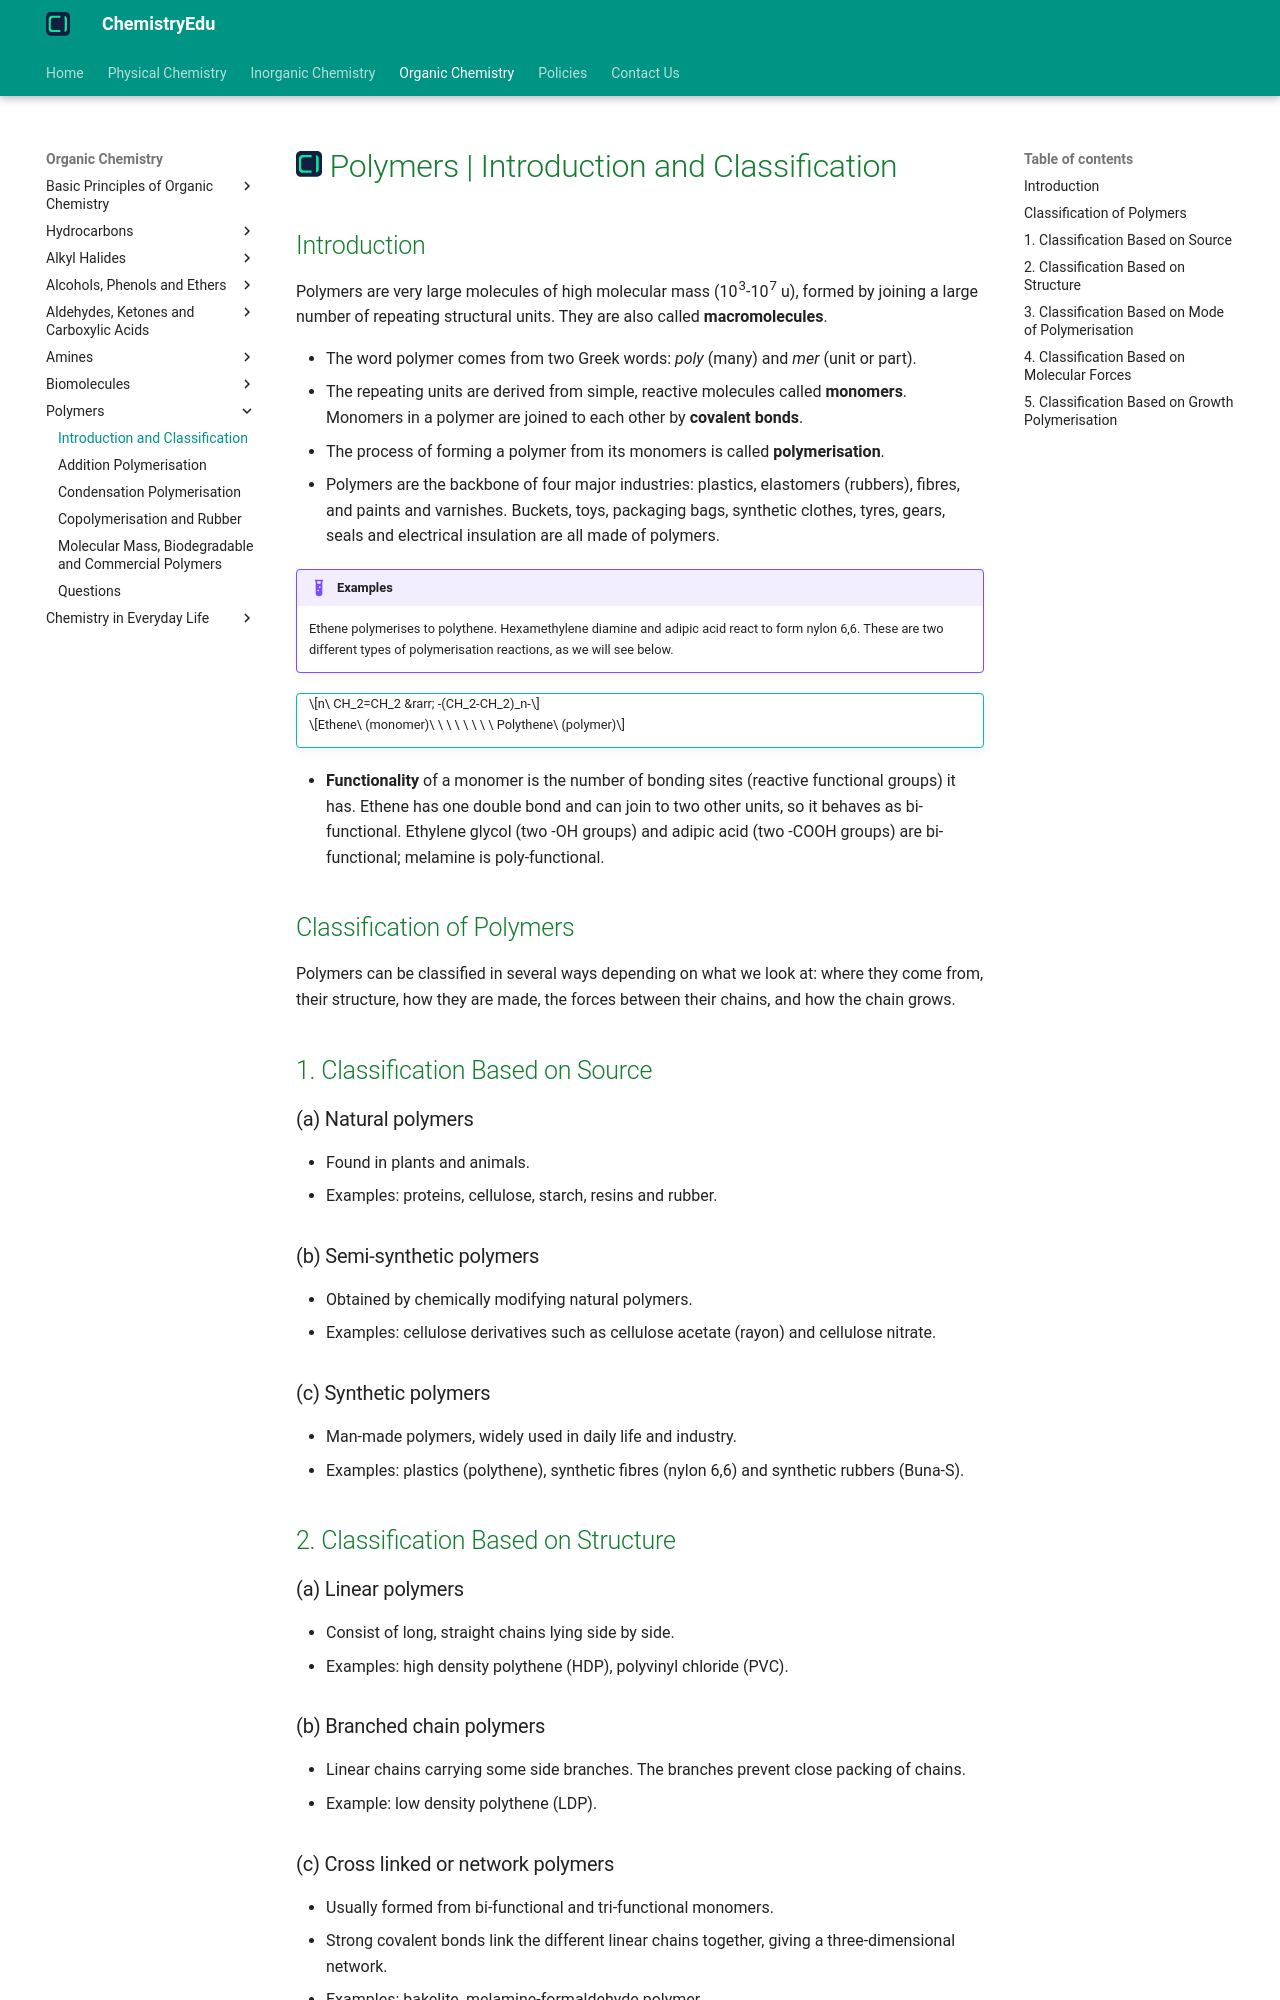

repository: KingChampion36/chemistryedu · page: organic-chemistry/polymers/introduction-and-classification/index.html · generator: mkdocs

---
title: Polymers | Introduction and Classification
description: Polymers are very large molecules of high molecular mass (10^3 to 10^7 u), formed by joining a large number of repeating structural units derived from simple molecules called monomers.
---

# [![ChemistryEdu Logo](../../images/favicon.svg){ align=left, width=3.8% }](../../index.md)  Polymers | Introduction and Classification

## Introduction

Polymers are very large molecules of high molecular mass (10<sup>3</sup>-10<sup>7</sup> u), formed by joining a large number of repeating structural units. They are also called **macromolecules**.

* The word polymer comes from two Greek words: *poly* (many) and *mer* (unit or part).
* The repeating units are derived from simple, reactive molecules called **monomers**. Monomers in a polymer are joined to each other by **covalent bonds**.
* The process of forming a polymer from its monomers is called **polymerisation**.
* Polymers are the backbone of four major industries: plastics, elastomers (rubbers), fibres, and paints and varnishes. Buckets, toys, packaging bags, synthetic clothes, tyres, gears, seals and electrical insulation are all made of polymers.

!!! example "Examples"

    Ethene polymerises to polythene. Hexamethylene diamine and adipic acid react to form nylon 6,6. These are two different types of polymerisation reactions, as we will see below.

!!! tip ""

    $$n\ CH_2=CH_2 &rarr; -(CH_2-CH_2)_n-$$

    $$Ethene\ (monomer)\ \ \ \ \ \ \ \ Polythene\ (polymer)$$

* **Functionality** of a monomer is the number of bonding sites (reactive functional groups) it has. Ethene has one double bond and can join to two other units, so it behaves as bi-functional. Ethylene glycol (two -OH groups) and adipic acid (two -COOH groups) are bi-functional; melamine is poly-functional.

## Classification of Polymers

Polymers can be classified in several ways depending on what we look at: where they come from, their structure, how they are made, the forces between their chains, and how the chain grows.

## 1. Classification Based on Source

### (a) Natural polymers

* Found in plants and animals.
* Examples: proteins, cellulose, starch, resins and rubber.

### (b) Semi-synthetic polymers

* Obtained by chemically modifying natural polymers.
* Examples: cellulose derivatives such as cellulose acetate (rayon) and cellulose nitrate.

### (c) Synthetic polymers

* Man-made polymers, widely used in daily life and industry.
* Examples: plastics (polythene), synthetic fibres (nylon 6,6) and synthetic rubbers (Buna-S).

## 2. Classification Based on Structure

### (a) Linear polymers

* Consist of long, straight chains lying side by side.
* Examples: high density polythene (HDP), polyvinyl chloride (PVC).

### (b) Branched chain polymers

* Linear chains carrying some side branches. The branches prevent close packing of chains.
* Example: low density polythene (LDP).
